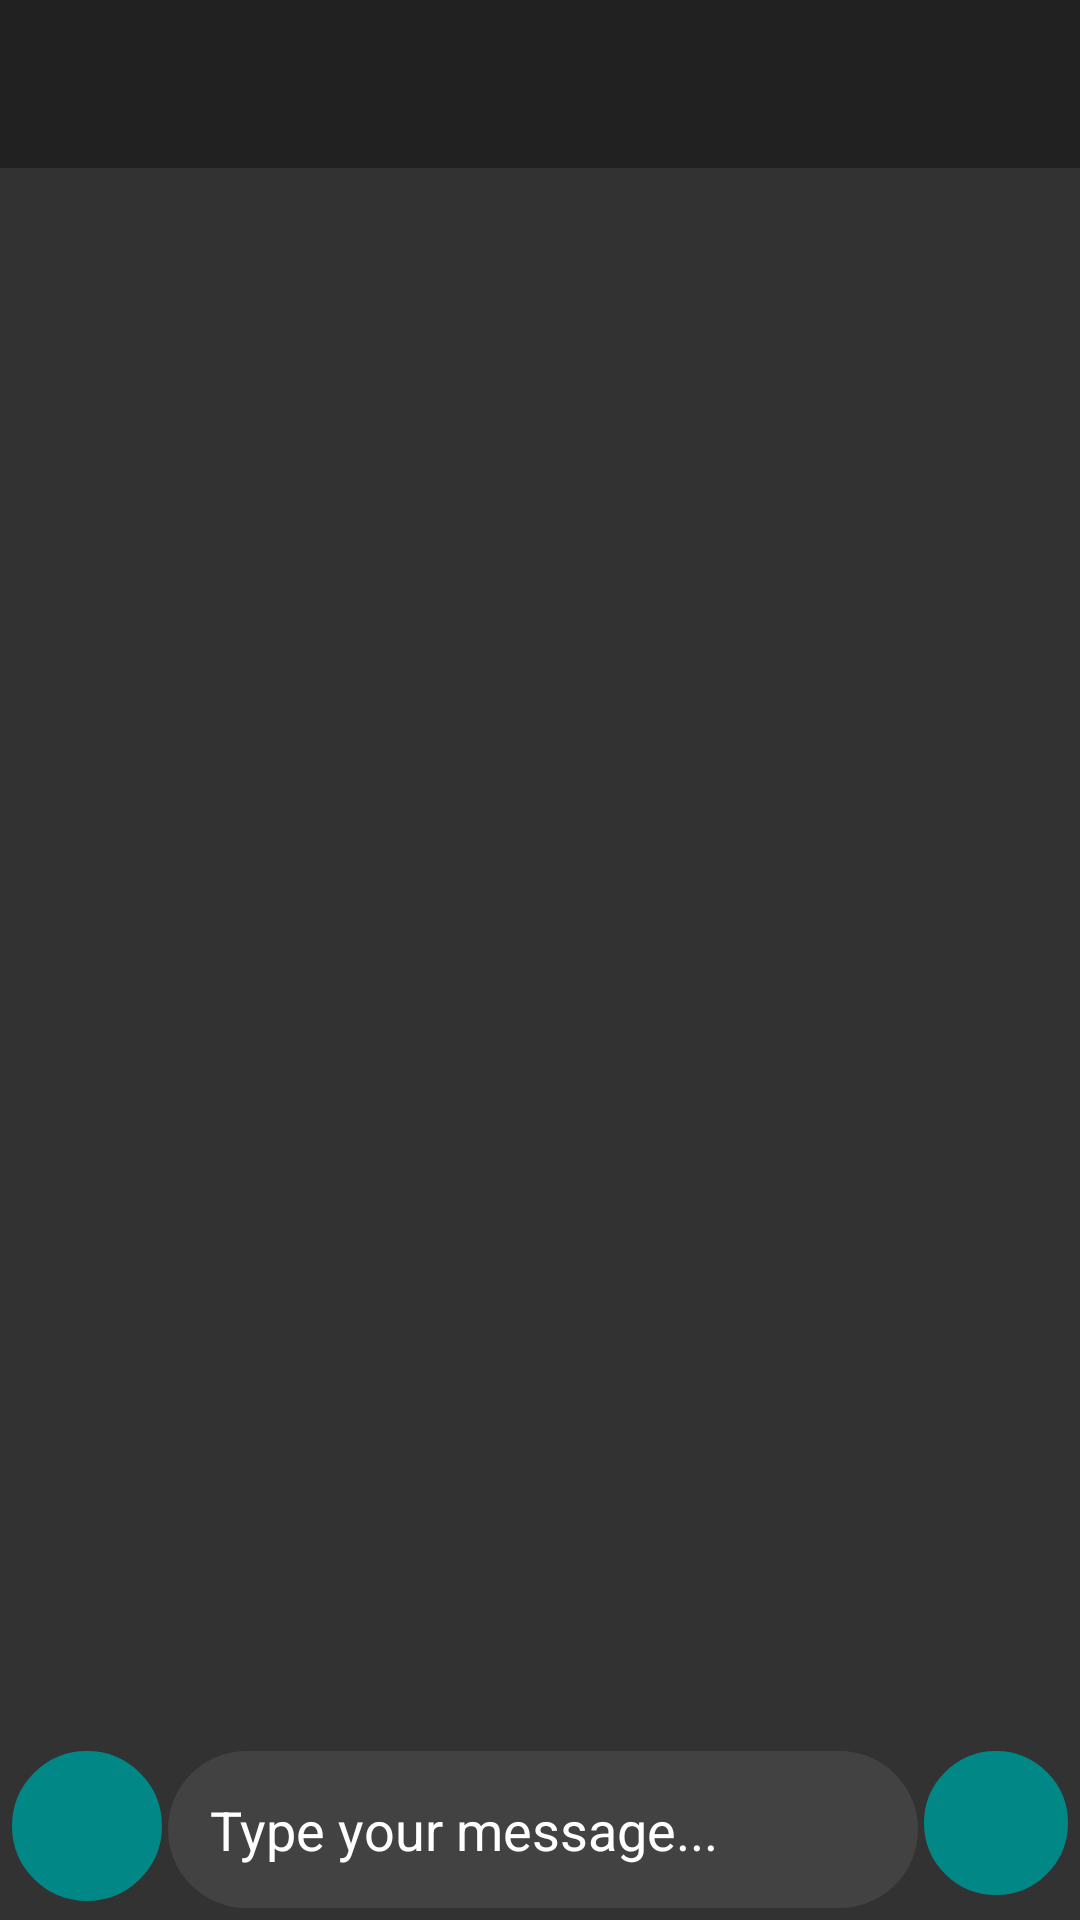

Reconstruct the res/layout file that produces this screen, plus the resources it refers to.
<!-- AndroidManifest.xml: application theme AppTheme -->
<!-- res/layout/activity_chat.xml -->
<?xml version="1.0" encoding="utf-8"?>
<RelativeLayout xmlns:android="http://schemas.android.com/apk/res/android"
    xmlns:tools="http://schemas.android.com/tools"
    android:layout_width="match_parent"
    android:layout_height="match_parent"
    xmlns:app="http://schemas.android.com/apk/res-auto"
    tools:context=".Activities.ChatActivity">

    <include
        android:id="@+id/chat_toolbar"
        layout="@layout/app_bar_layout"
        android:layout_alignParentTop="true"
        android:layout_height="wrap_content"
        android:layout_width="match_parent">
    </include>

    <androidx.recyclerview.widget.RecyclerView
        android:id="@+id/private_messages_list_of_users"
        android:layout_width="match_parent"
        android:layout_height="match_parent"
        android:layout_below="@+id/chat_toolbar"
        app:layout_behavior="com.google.android.material.appbar.AppBarLayout$ScrollingViewBehavior"
        android:layout_above="@+id/chat_linear_layout"
        android:background="@color/colorBackground">

    </androidx.recyclerview.widget.RecyclerView>

    <RelativeLayout
        android:layout_width="match_parent"
        android:layout_height="wrap_content"
        android:id="@+id/chat_linear_layout"
        android:layout_alignParentStart="true"
        android:layout_alignParentBottom="true"
        android:orientation="horizontal"
        android:background="@color/colorBackground">

        <ImageButton
            android:layout_width="50dp"
            android:layout_height="50dp"
            android:id="@+id/send_files_btn"
            android:src="@drawable/send_files"
            android:layout_alignParentStart="true"
            android:background="@drawable/inputs2"
            android:layout_marginStart="4dp"
            android:backgroundTint="@color/colorEditText"/>

        <EditText
            android:layout_width="match_parent"
            android:layout_height="wrap_content"
            android:id="@+id/input_message"
            android:hint="Type your message..."
            android:textColorHint="@color/colorAccent"
            android:textColor="@color/colorAccent"
            android:padding="14dp"
            android:layout_marginBottom="4dp"
            android:layout_marginStart="2dp"
            android:maxLines="5"
            android:background="@drawable/input"
            android:backgroundTint="@color/colorChat"
            android:layout_toStartOf="@+id/send_message_btn"
            android:layout_toEndOf="@+id/send_files_btn"
            />

        <ImageButton
            android:layout_width="48dp"
            android:layout_height="48dp"
            android:background="@drawable/inputs2"
            android:id="@+id/send_message_btn"
            android:layout_alignParentEnd="true"
            android:layout_marginEnd="4dp"
            android:layout_marginStart="2dp"
            android:src="@drawable/send_message"
            android:backgroundTint="@color/colorEditText"

            />

    </RelativeLayout>

</RelativeLayout>
<!-- res/layout/app_bar_layout.xml (included above) -->
<?xml version="1.0" encoding="utf-8"?>
<androidx.appcompat.widget.Toolbar
    xmlns:android="http://schemas.android.com/apk/res/android"
    android:layout_width="match_parent"
    android:layout_height="wrap_content"
    android:background="@color/colorPrimary"
    android:id="@+id/main_app_bar"
    android:theme="@style/ThemeOverlay.AppCompat.Dark.ActionBar">

</androidx.appcompat.widget.Toolbar>
<!-- resources referenced by this layout -->
<resources>
  <color name="colorAccent">#FFFFFF</color>
  <color name="colorBackground">#323232</color>
  <color name="colorChat">#424242</color>
  <color name="colorEditText">#018786</color>
  <color name="colorPrimary">#212121</color>
  <!-- drawable input (drawable) -->
  <?xml version="1.0" encoding="utf-8"?>
  <shape xmlns:android="http://schemas.android.com/apk/res/android">
  
      <stroke
  
          android:color="@color/colorTitle"
          android:width="4dp">
  
      </stroke>
      <corners
  
          android:radius="30dp">
  
      </corners>
  
  </shape>
  <!-- drawable inputs2 (drawable) -->
  <?xml version="1.0" encoding="utf-8"?>
  <shape xmlns:android="http://schemas.android.com/apk/res/android">
  
      <stroke
  
          android:color="@color/colorButton"
          android:width="4dp">
  
      </stroke>
      <corners
  
          android:radius="30dp">
  
      </corners>
  
  </shape>
  <style name="AppTheme" parent="Theme.AppCompat.Light.NoActionBar">
          
          <item name="colorPrimary">@color/colorPrimary</item>
          <item name="colorPrimaryDark">@color/colorPrimaryDark</item>
          <item name="colorAccent">@color/colorAccent</item>
          <item name="android:itemBackground">@color/colorPrimaryDark</item>
          <item name="colorControlActivated">@color/colorPrimaryDark</item>
      </style>
  <color name="colorTitle">#BB86FC</color>
  <color name="colorButton">#FF6900</color>
  <color name="colorPrimaryDark">#000000</color>
</resources>
